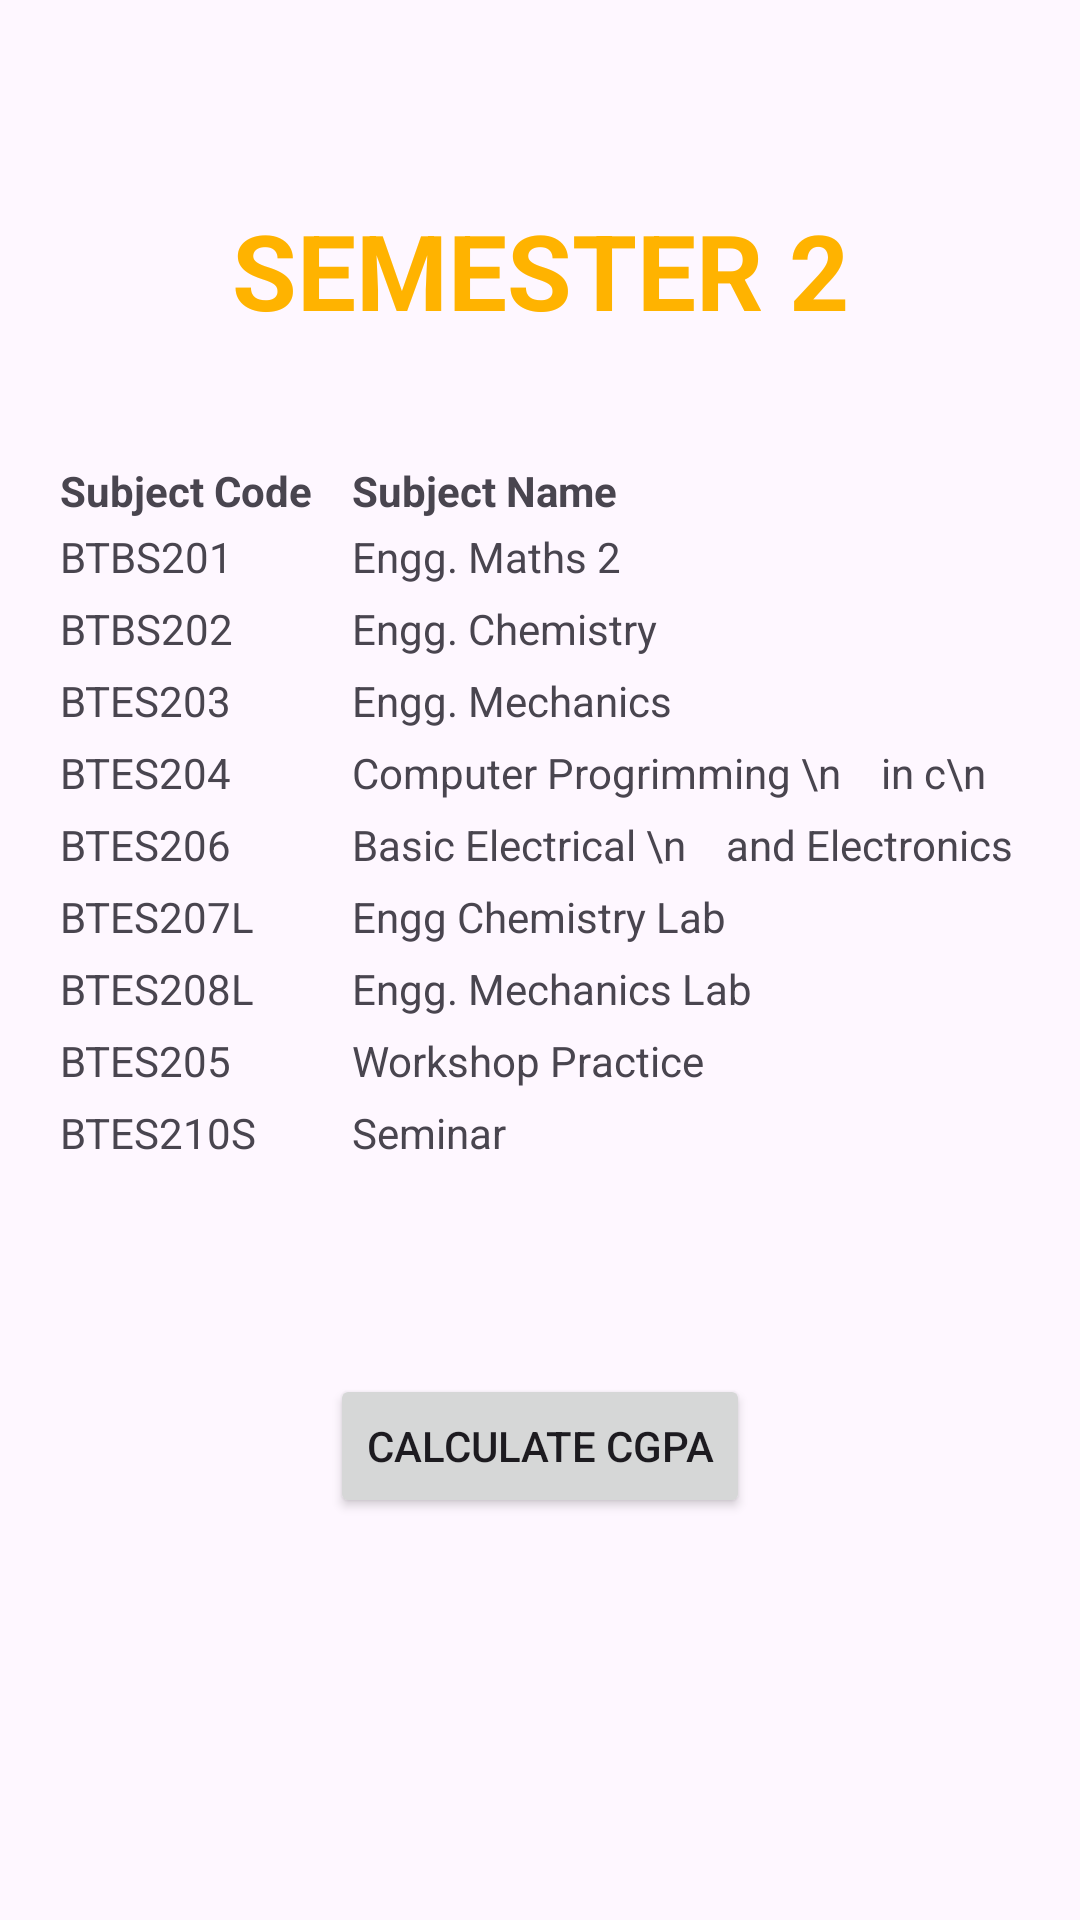

This screen was rendered from an Android layout file. Write that file and the resources it references.
<!-- AndroidManifest.xml: application theme Theme.SCcounder -->
<!-- res/layout/activity_main3.xml -->
<?xml version="1.0" encoding="utf-8"?>
<androidx.constraintlayout.widget.ConstraintLayout xmlns:android="http://schemas.android.com/apk/res/android"
    xmlns:app="http://schemas.android.com/apk/res-auto"
    xmlns:tools="http://schemas.android.com/tools"
    android:id="@+id/main"
    android:layout_width="match_parent"
    android:layout_height="match_parent"
    tools:context=".MainActivity3">


    <TableLayout
        android:id="@+id/tableLayout"
        android:layout_width="wrap_content"
        android:layout_height="wrap_content"
        android:layout_marginTop="5sp"
        android:padding="20dp"
        android:stretchColumns="1"
        app:layout_constraintBottom_toBottomOf="parent"
        app:layout_constraintEnd_toEndOf="parent"
        app:layout_constraintHorizontal_bias="0.0"
        app:layout_constraintStart_toStartOf="parent"
        app:layout_constraintTop_toTopOf="parent"
        app:layout_constraintVertical_bias="0.358">

        
        <TableRow>

            <TextView
                android:layout_width="wrap_content"
                android:layout_height="wrap_content"
                android:text="Subject Code"
                android:textStyle="bold" />

            <TextView
                android:layout_width="wrap_content"
                android:layout_height="wrap_content"
                android:text="    Subject Name"
                android:textStyle="bold" />

            <TextView
                android:layout_width="wrap_content"
                android:layout_height="wrap_content"
                android:text="Credit"
                android:textStyle="bold" />

            <TextView
                android:layout_width="wrap_content"
                android:layout_height="wrap_content"
                android:text="    Grade"
                android:textStyle="bold" />
        </TableRow>

        
        <TableRow>

            <TextView android:text="BTBS201" />

            <TextView android:text="    Engg. Maths 2" />

            <TextView android:text="4" />

            <Spinner
                android:id="@+id/grade1"
                android:layout_width="wrap_content"
                android:layout_height="wrap_content"
                android:entries="@array/grades"
                tools:ignore="TouchTargetSizeCheck" />
        </TableRow>

        
        <TableRow>

            <TextView android:text="BTBS202" />

            <TextView android:text="    Engg. Chemistry" />

            <TextView android:text="4" />

            <Spinner
                android:id="@+id/grade2"
                android:layout_width="wrap_content"
                android:layout_height="wrap_content"
                android:entries="@array/grades"
                tools:ignore="TouchTargetSizeCheck" />
        </TableRow>

        
        <TableRow>

            <TextView android:text="BTES203" />

            <TextView android:text="    Engg. Mechanics" />

            <TextView android:text="3" />

            <Spinner
                android:id="@+id/grade3"
                android:layout_width="wrap_content"
                android:layout_height="wrap_content"
                android:entries="@array/grades"
                tools:ignore="TouchTargetSizeCheck,TouchTargetSizeCheck" />
        </TableRow>

        
        <TableRow>

            <TextView android:text="BTES204" />

            <TextView android:text="    Computer Progrimming \n    in c\n" />

            <TextView android:text="3" />

            <Spinner
                android:id="@+id/grade4"
                android:layout_width="wrap_content"
                android:layout_height="wrap_content"
                android:entries="@array/grades"
                tools:ignore="TouchTargetSizeCheck,TouchTargetSizeCheck" />
        </TableRow>

        
        <TableRow>

            <TextView android:text="BTES206" />

            <TextView android:text="    Basic Electrical \n    and Electronics Egg.\n" />

            <TextView android:text="0" />

            <Spinner
                android:id="@+id/grade5"
                android:layout_width="wrap_content"
                android:layout_height="wrap_content"
                android:entries="@array/grades"
                tools:ignore="TouchTargetSizeCheck,TouchTargetSizeCheck" />
        </TableRow>

        
        <TableRow>

            <TextView android:text="BTES207L" />

            <TextView android:text="    Engg Chemistry Lab" />

            <TextView android:text="1" />

            <Spinner
                android:id="@+id/grade6"
                android:layout_width="wrap_content"
                android:layout_height="wrap_content"
                android:entries="@array/grades"
                tools:ignore="TouchTargetSizeCheck,TouchTargetSizeCheck" />
        </TableRow>


        
        <TableRow>

            <TextView android:text="BTES208L" />

            <TextView android:text="    Engg. Mechanics Lab" />

            <TextView android:text="1" />

            <Spinner
                android:id="@+id/grade7"
                android:layout_width="wrap_content"
                android:layout_height="wrap_content"
                android:entries="@array/grades"
                tools:ignore="TouchTargetSizeCheck,TouchTargetSizeCheck" />
        </TableRow>


        
        <TableRow>

            <TextView android:text="BTES205" />

            <TextView android:text="    Workshop Practice" />

            <TextView android:text="2" />

            <Spinner
                android:id="@+id/grade8"
                android:layout_width="wrap_content"
                android:layout_height="wrap_content"
                android:entries="@array/grades"
                tools:ignore="TouchTargetSizeCheck,TouchTargetSizeCheck" />
        </TableRow>


        
        <TableRow>

            <TextView android:text="BTES210S" />

            <TextView android:text="    Seminar" />

            <TextView android:text="1" />

            <Spinner
                android:id="@+id/grade9"
                android:layout_width="wrap_content"
                android:layout_height="wrap_content"
                android:entries="@array/grades"
                tools:ignore="TouchTargetSizeCheck" />
        </TableRow>


    </TableLayout>

    <TextView
        android:id="@+id/semone"
        android:layout_width="match_parent"
        android:layout_height="wrap_content"
        android:text="SEMESTER 2"
        android:textAlignment="center"
        android:textColor="@color/yello"
        android:textSize="35sp"
        android:textStyle="bold"
        app:layout_constraintBottom_toTopOf="@+id/tableLayout"
        app:layout_constraintEnd_toEndOf="parent"
        app:layout_constraintHorizontal_bias="0.0"
        app:layout_constraintStart_toStartOf="parent"
        app:layout_constraintTop_toTopOf="parent"
        app:layout_constraintVertical_bias="0.762" />

    <Button
        android:id="@+id/cgpaResult"
        android:layout_width="wrap_content"
        android:layout_height="wrap_content"
        android:onClick="setCgpaResult"
        android:text="Calculate CGPA"
        app:layout_constraintBottom_toBottomOf="parent"
        app:layout_constraintEnd_toEndOf="parent"
        app:layout_constraintStart_toStartOf="parent"
        app:layout_constraintTop_toBottomOf="@+id/tableLayout"
        app:layout_constraintVertical_bias="0.267" />


</androidx.constraintlayout.widget.ConstraintLayout>
<!-- resources referenced by this layout -->
<resources>
  <string-array name="grades">
          <item>EX</item>
          <item>AA</item>
          <item>AB</item>
          <item>BB</item>
          <item>BC</item>
          <item>CC</item>
          <item>CD</item>
          <item>DD</item>
          <item>DE</item>
          <item>EE</item>
      </string-array>
  <color name="yello">#FFB300</color>
  <style name="Theme.SCcounder" parent="Base.Theme.SCcounder" />
  <style name="Base.Theme.SCcounder" parent="Theme.Material3.DayNight.NoActionBar">
          
          
      </style>
</resources>
